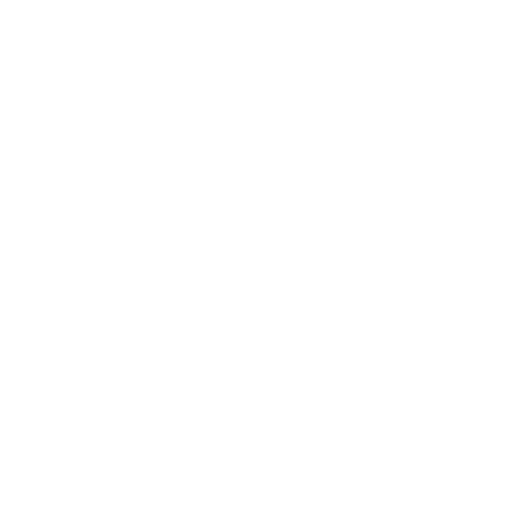
t = 0.00 s
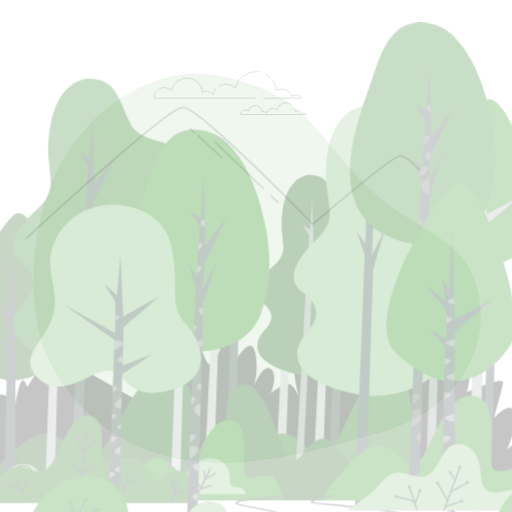
t = 0.25 s
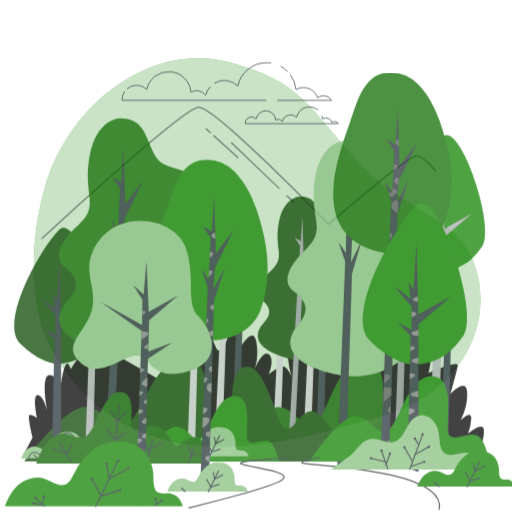
t = 0.50 s
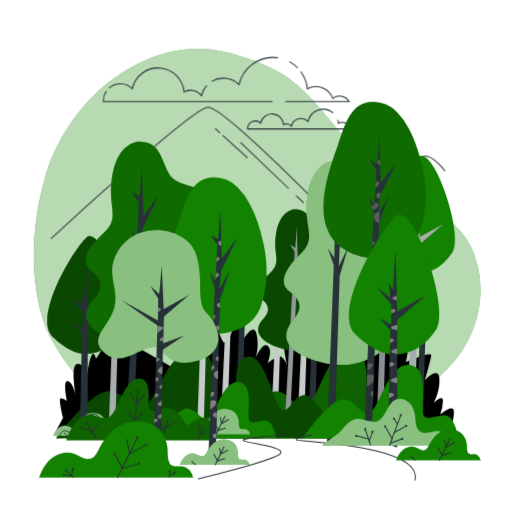
t = 0.75 s
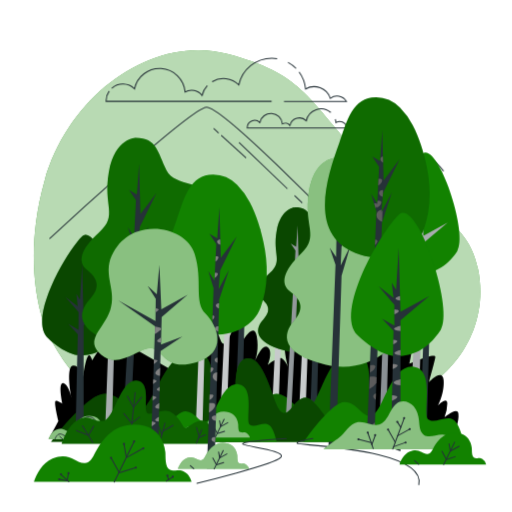
t = 1.00 s

The animated SVG that drew these frames (rendered in a browser with its animation timeline set to each time). Animation: 4 CSS @keyframes rules; one cycle of 1.00 s.

<svg class="animated" id="freepik_stories-forest" xmlns="http://www.w3.org/2000/svg" viewBox="0 0 500 500" version="1.1" xmlns:xlink="http://www.w3.org/1999/xlink" xmlns:svgjs="http://svgjs.com/svgjs"><style>svg#freepik_stories-forest:not(.animated) .animable {opacity: 0;}svg#freepik_stories-forest.animated #freepik--background-simple--inject-420 {animation: 1s 1 forwards cubic-bezier(.36,-0.01,.5,1.38) slideUp;animation-delay: 0s;}svg#freepik_stories-forest.animated #freepik--Clouds--inject-420 {animation: 1s 1 forwards cubic-bezier(.36,-0.01,.5,1.38) zoomIn;animation-delay: 0s;}svg#freepik_stories-forest.animated #freepik--Mountain--inject-420 {animation: 1s 1 forwards cubic-bezier(.36,-0.01,.5,1.38) slideLeft;animation-delay: 0s;}svg#freepik_stories-forest.animated #freepik--Trees--inject-420 {animation: 1s 1 forwards cubic-bezier(.36,-0.01,.5,1.38) zoomOut;animation-delay: 0s;}            @keyframes slideUp {                0% {                    opacity: 0;                    transform: translateY(30px);                }                100% {                    opacity: 1;                    transform: inherit;                }            }                    @keyframes zoomIn {                0% {                    opacity: 0;                    transform: scale(0.5);                }                100% {                    opacity: 1;                    transform: scale(1);                }            }                    @keyframes slideLeft {                0% {                    opacity: 0;                    transform: translateX(-30px);                }                100% {                    opacity: 1;                    transform: translateX(0);                }            }                    @keyframes zoomOut {                0% {                    opacity: 0;                    transform: scale(1.5);                }                100% {                    opacity: 1;                    transform: scale(1);                }            }        </style><g id="freepik--background-simple--inject-420" class="animable" style="transform-origin: 250.986px 238.702px;"><path d="M44.41,320.29s26.73,70.51,102.13,96.87,158.5.42,226.37-18.81,105.85-75.29,93.95-135.2-68.33-58.53-118.12-113.74S294.07,71.94,222.19,52.76,67.71,90.75,43.48,176.39,44.41,320.29,44.41,320.29Z" style="fill: #128200; transform-origin: 250.986px 238.702px;" id="elr620utdptv" class="animable"></path><g id="el0zx7ob9yiguc"><path d="M44.41,320.29s26.73,70.51,102.13,96.87,158.5.42,226.37-18.81,105.85-75.29,93.95-135.2-68.33-58.53-118.12-113.74S294.07,71.94,222.19,52.76,67.71,90.75,43.48,176.39,44.41,320.29,44.41,320.29Z" style="fill: rgb(255, 255, 255); opacity: 0.7; transform-origin: 250.986px 238.702px;" class="animable" id="ela38czzikz5p"></path></g></g><g id="freepik--Clouds--inject-420" class="animable" style="transform-origin: 224.755px 90.96px;"><path d="M202.46,83.63a21.49,21.49,0,0,0-5.13,9.66,12.77,12.77,0,0,0-16.56-3.51,25,25,0,0,0-49.39-3,16.28,16.28,0,0,0-22.19-.61" style="fill: none; stroke: rgb(38, 50, 56); stroke-miterlimit: 10; transform-origin: 155.825px 80.078px;" id="eld6ivchqcus" class="animable"></path><path d="M270.65,57.24a33.4,33.4,0,0,0-5.13-.39,33,33,0,0,0-32.26,26,21.43,21.43,0,0,0-26.1-3.1" style="fill: none; stroke: rgb(38, 50, 56); stroke-miterlimit: 10; transform-origin: 238.905px 69.85px;" id="el2j2idm0nn69" class="animable"></path><path d="M289.19,66.87a32.83,32.83,0,0,0-7.95-6" style="fill: none; stroke: rgb(38, 50, 56); stroke-miterlimit: 10; transform-origin: 285.215px 63.87px;" id="elgnb69vp3k5m" class="animable"></path><path d="M277.31,99h61a10.68,10.68,0,0,0-15.67-3,16.87,16.87,0,0,0-24.24-9.18A32.82,32.82,0,0,0,292.1,70.3" style="fill: none; stroke: rgb(38, 50, 56); stroke-miterlimit: 10; transform-origin: 307.81px 84.65px;" id="elef7gxvt60d" class="animable"></path><path d="M106.64,89a16.26,16.26,0,0,0-3,9.37c0,.2,0,.4,0,.6h161.6" style="fill: none; stroke: rgb(38, 50, 56); stroke-miterlimit: 10; transform-origin: 184.44px 93.985px;" id="elo49vxeu35i" class="animable"></path><path d="M323,109.84a14.67,14.67,0,0,0-23.86,8.08,9.53,9.53,0,0,0-16,4.62,5.72,5.72,0,0,0-7.37-1.56,11.13,11.13,0,0,0-22-1.34,7.25,7.25,0,0,0-12.33,5.17c0,.09,0,.17,0,.26H345.87a4.78,4.78,0,0,0-7-1.31,7.5,7.5,0,0,0-10.78-4.08,14.16,14.16,0,0,0-.66-3.22" style="fill: none; stroke: rgb(38, 50, 56); stroke-miterlimit: 10; transform-origin: 293.655px 115.702px;" id="el51cy32cjshp" class="animable"></path></g><g id="freepik--Mountain--inject-420" class="animable" style="transform-origin: 240.865px 168.727px;"><path d="M48.73,232.83s137.15-127.28,152.86-128.2C217.13,103.72,328.71,219,328.71,219s76.82-66.76,85.05-66.76S433,166.82,433,166.82" style="fill: none; stroke: rgb(38, 50, 56); stroke-linecap: round; stroke-linejoin: round; transform-origin: 240.865px 168.727px;" id="elkgdsm0yytgf" class="animable"></path><line x1="294.87" y1="197.92" x2="287.96" y2="191.32" style="fill: none; stroke: rgb(38, 50, 56); stroke-linecap: round; stroke-linejoin: round; transform-origin: 291.415px 194.62px;" id="el1c29svdbqdj" class="animable"></line><line x1="216.36" y1="132.47" x2="240" y2="154.02" style="fill: none; stroke: rgb(38, 50, 56); stroke-linecap: round; stroke-linejoin: round; transform-origin: 228.18px 143.245px;" id="elwmbfmsvxex" class="animable"></line><line x1="208.9" y1="125.67" x2="213.3" y2="129.67" style="fill: none; stroke: rgb(38, 50, 56); stroke-linecap: round; stroke-linejoin: round; transform-origin: 211.1px 127.67px;" id="elempiergflit" class="animable"></line><line x1="280.39" y1="184.08" x2="233.6" y2="139.38" style="fill: none; stroke: rgb(38, 50, 56); stroke-linecap: round; stroke-linejoin: round; transform-origin: 256.995px 161.73px;" id="elnuqh9ngjvg" class="animable"></line></g><g id="freepik--Trees--inject-420" class="animable" style="transform-origin: 253.915px 284.189px;"><path d="M447.65,404c-.91-7.23-13.56,3.62-13.56,3.62a38.69,38.69,0,0,0,2.71-13.56c0-7.23-9,1.8-9,1.8s6.33-11.75,5.43-24.4-14.47,1.81-14.47,1.81,5.43-19,6.33-24.41-25.31,6.33-25.31,6.33,1.81-8.14,2.71-16.27c.47-4.16-4-2.43-8.52.26-1-3.62-3.67-3.87-6.64-2.74.19-.9.4-1.88.63-2.93,1-4.87-5.94.62-11.71,5.81a27.6,27.6,0,0,0-8.1-16.67c-4.37-4.37-9.08.5-13,7.34l-6.49,2c-.08-1.26-.21-2.56-.4-3.9-1.17-8.18-8,.64-12.69,7.9l-5,1.54c-.8-5.12-2.76-12.59-7.58-18.48-8.13-9.94-27.12,18.08-27.12,18.08s-11.75-19-16.27-9,1.81,30.74,1.81,30.74-2.71-7.24-6.32-9-13.56,6.32-13.56,6.32,5.42-12.65,0-17.17c-4.91-4.09-11.28,10.29-12.46,13.09.83-2.12,4-11.3,1.61-23.94-2.71-14.46-13.56,4.52-13.56,4.52s1.81-18.08-8.13-20.79,4.52,0-5.43,18.08-6.32-12.65-20.79-10.85-10.84,56.05-10.84,56.05L134.9,342.56s-2.71-5.43-11.89-7.07S119.54,348,119.54,348s-12.66-11.75-18.08-11.75c-1.41,0-5.74,6.27-11.38,15.55-.41-.95-.83-1.92-1.27-2.9-3.43-7.53-6.33,9.31-7.54,17.92l-1,1.73C79.54,364.3,77.41,357,71.63,357c-7,0-3.29,24.12-2.12,30.82l0,.08c-.9-3.81-3.49-13-7.78-13.73-5.42-.9-.91,19.89-.91,19.89s-3.61-2.71-6.32-2.71c-2,0,.77,12.61,2.45,19.7C51.25,421.65,47.38,429,47.38,429l36-19.57H272.57l-9.15,12.66H444S448.55,411.25,447.65,404Z" id="elcfqhl6guoj" class="animable" style="transform-origin: 247.574px 370.001px;"></path><path d="M229.15,421.88h6.57l4-145,8.42-25.36-8.87,16.71,1.31-16.32,14.2-28.9-13.68,18L240,197.74l-1.86,26.63-6.71-4,5.88,8.9-1.6,31.5-5.31-8.39,4.57,14.93Z" style="fill: rgb(38, 50, 56); transform-origin: 241.965px 309.81px;" id="ellx39x3r4f" class="animable"></path><path d="M254.22,431.49c-2.34-9.28-6.17-20.8-11.51-25.1-9.48-7.64-24.9,4.37-33.2-1.09s9.48-58.93-19-62.2-39.14,51.29-52.19,56.74-17.79-14.18-35.58-15.27c-15.55-1-45.61,37.28-52.92,46.92Z" style="fill: #128200; transform-origin: 152.02px 387.224px;" id="el8r13abs4dwr" class="animable"></path><g id="elxwyrdwms54"><path d="M254.22,431.49c-2.34-9.28-6.17-20.8-11.51-25.1-9.48-7.64-24.9,4.37-33.2-1.09s9.48-58.93-19-62.2-39.14,51.29-52.19,56.74-17.79-14.18-35.58-15.27c-15.55-1-45.61,37.28-52.92,46.92Z" style="opacity: 0.46; transform-origin: 152.02px 387.224px;" class="animable" id="elorzhyi20s1k"></path></g><path d="M191,421.88h6.57l4-145L210,251.47l-8.87,16.71,1.31-16.32,14.2-28.9L203,241l-1.18-43.26L200,224.37l-6.71-4,5.88,8.9-1.6,31.5-5.31-8.39,4.57,14.93Z" style="fill: rgb(199, 202, 203); transform-origin: 203.82px 309.81px;" id="elywu1ldtiepg" class="animable"></path><path d="M102.59,421.88h6.57l4-145,8.42-25.36-8.88,16.71,1.32-16.32L128.24,223l-13.68,18-1.17-43.26-1.86,26.63-6.71-4,5.88,8.9-1.6,31.5-5.32-8.39,4.58,14.93Z" style="fill: rgb(168, 173, 175); transform-origin: 115.415px 309.81px;" id="eluggzwpftz0b" class="animable"></path><path d="M291.08,421.88h6.57l4-111.45L310.11,291l-8.88,12.84,1.31-12.54L316.74,269,303.06,282.9l-1.18-33.24L300,270.13l-6.7-3.06,5.88,6.83-1.61,24.21-5.31-6.45,4.57,11.47Z" style="fill: rgb(199, 202, 203); transform-origin: 303.91px 335.77px;" id="elv22xq85hl1i" class="animable"></path><path d="M214.34,421.88h6.57l4-111.45L233.36,291l-8.87,12.84,1.31-12.54L240,269,226.32,282.9l-1.18-33.24-1.86,20.47-6.71-3.06,5.89,6.83-1.61,24.21-5.31-6.45,4.57,11.47Z" style="fill: rgb(199, 202, 203); transform-origin: 227.17px 335.77px;" id="el79d0vt7i4ci" class="animable"></path><path d="M264.59,421.88h6.56l4-111.45L283.61,291l-8.88,12.84,1.32-12.54L290.24,269,276.56,282.9l-1.18-33.24-1.85,20.47-6.71-3.06,5.88,6.83-1.6,24.21-5.32-6.45,4.58,11.47Z" style="fill: rgb(199, 202, 203); transform-origin: 277.415px 335.77px;" id="el9xfillbpnfa" class="animable"></path><path d="M410.07,421.88h6.57l4-145,8.42-25.36-8.87,16.71,1.31-16.32,14.2-28.9-13.68,18-1.18-43.26L419,224.37l-6.71-4,5.88,8.9-1.6,31.5-5.31-8.39,4.57,14.93Z" style="fill: rgb(38, 50, 56); transform-origin: 422.885px 309.815px;" id="elin2mbc6tgzl" class="animable"></path><path d="M370.32,421.88h6.56l4-145,8.43-25.36-8.88,16.71,1.32-16.32L396,223l-13.68,18-1.18-43.26-1.85,26.63-6.71-4,5.88,8.9-1.6,31.5-5.32-8.39,4.58,14.93Z" style="fill: rgb(138, 144, 148); transform-origin: 383.16px 309.81px;" id="el7pgy6f15pat" class="animable"></path><path d="M302.17,421.88h6.56l4-145,8.42-25.36-8.88,16.71,1.32-16.32L327.82,223l-13.68,18L313,197.74l-1.85,26.63-6.71-4,5.88,8.9-1.6,31.5-5.32-8.39,4.58,14.93Z" style="fill: rgb(38, 50, 56); transform-origin: 314.995px 309.81px;" id="el47bsjc00ovb" class="animable"></path><path d="M401.13,431.49c-2-9.28-5.34-20.8-9.95-25.1-8.21-7.64-21.56,4.37-28.74-1.09s8.21-58.93-16.42-62.2-33.87,51.29-45.16,56.74-15.4-14.18-30.79-15.27c-13.46-1-39.47,37.28-45.8,46.92Z" style="fill: #128200; transform-origin: 312.7px 387.224px;" id="el6a0g6ahybzr" class="animable"></path><g id="elmon3f5674b"><path d="M401.13,431.49c-2-9.28-5.34-20.8-9.95-25.1-8.21-7.64-21.56,4.37-28.74-1.09s8.21-58.93-16.42-62.2-33.87,51.29-45.16,56.74-15.4-14.18-30.79-15.27c-13.46-1-39.47,37.28-45.8,46.92Z" style="opacity: 0.25; transform-origin: 312.7px 387.224px;" class="animable" id="eluwosa6p03"></path></g><path d="M288.48,202.44s-14.21,0-18.35,23.09,6.51,29-6.52,40.86-14.8,20.14-8.29,25.47,10.07,11.25,1.78,20.13-9.48,21.91,20.13,30.2,52.11-11.84,53.3-25.46-8.89-22.51-9.48-33.76,20.14-21.91,17.77-37.3-23.69-9.48-29.61-21.32S302.69,202.44,288.48,202.44Z" style="fill: #128200; transform-origin: 295.327px 273.285px;" id="el9cyyisswj4o" class="animable"></path><g id="elf7ymomi295"><path d="M288.48,202.44s-14.21,0-18.35,23.09,6.51,29-6.52,40.86-14.8,20.14-8.29,25.47,10.07,11.25,1.78,20.13-9.48,21.91,20.13,30.2,52.11-11.84,53.3-25.46-8.89-22.51-9.48-33.76,20.14-21.91,17.77-37.3-23.69-9.48-29.61-21.32S302.69,202.44,288.48,202.44Z" style="opacity: 0.46; transform-origin: 295.327px 273.285px;" class="animable" id="eltonx1ht4rl"></path></g><path d="M278,426.87h5.19l7.34-144.48,6.66-20-7,13.21,1-12.9,11.22-22.86-10.81,14.27-.94-34.2-1.46,21-5.31-3.14,4.65,7-1.27,24.9-4.2-6.63,3.62,11.8Z" style="fill: rgb(146, 152, 155); transform-origin: 290.205px 323.39px;" id="el6bdp64uu9cp" class="animable"></path><path d="M199.56,431.49c1.52-8.56,4-19.2,7.49-23.16,6.18-7.05,16.21,4,21.62-1s-6.18-54.38,12.35-57.4,25.48,47.33,34,52.37,11.58-13.1,23.16-14.1c10.13-.88,29.69,34.41,34.45,43.3Z" style="fill: #128200; transform-origin: 266.095px 390.65px;" id="elsqvqtqlhs2g" class="animable"></path><g id="ellbs66kphmm"><path d="M199.56,431.49c1.52-8.56,4-19.2,7.49-23.16,6.18-7.05,16.21,4,21.62-1s-6.18-54.38,12.35-57.4,25.48,47.33,34,52.37,11.58-13.1,23.16-14.1c10.13-.88,29.69,34.41,34.45,43.3Z" style="opacity: 0.46; transform-origin: 266.095px 390.65px;" class="animable" id="el3vtv0a3yq74"></path></g><path d="M270.16,431.49c-1.37-5.9-3.62-13.24-6.74-16-5.56-4.86-14.59,2.78-19.45-.69s5.55-37.52-11.12-39.6-22.93,32.65-30.57,36.12-10.42-9-20.84-9.72c-9.11-.61-26.72,23.74-31,29.87Z" style="fill: #128200; transform-origin: 210.3px 403.3px;" id="elnurmo9r1zei" class="animable"></path><path d="M79.5,347.14s-13.64,1.44-33-17.22,18.67-84.71,33.74-99.07,46,77.53,34.46,94.76S91,346.43,79.5,347.14Z" style="fill: #128200; transform-origin: 79.1744px 288.249px;" id="elpfyge055o3j" class="animable"></path><g id="ele9aslk333zg"><path d="M79.5,347.14s-13.64,1.44-33-17.22,18.67-84.71,33.74-99.07,46,77.53,34.46,94.76S91,346.43,79.5,347.14Z" style="opacity: 0.46; transform-origin: 79.1744px 288.249px;" class="animable" id="elfvz30k6hva8"></path></g><polyline points="73.75 422.52 75.91 326.33 66.57 316.28 76.62 322.02 76.62 304.79 63.7 289.72 75.91 299.05 74.47 286.85 78.06 292.59 80.21 258.13 81.65 310.53 105.34 297.61 81.65 317.71 81.65 327.04 81.65 425.39" style="fill: rgb(38, 50, 56); transform-origin: 84.52px 341.76px;" id="el9wjpakzz6fr" class="animable"></polyline><path d="M411.32,266.83s-13.64,1.43-33-17.23S397,164.89,412,150.53s46,77.53,34.46,94.76S422.8,266.11,411.32,266.83Z" style="fill: #128200; transform-origin: 410.963px 207.934px;" id="eli6mmm691j9" class="animable"></path><polyline points="400.32 418.41 407.73 246.01 398.4 235.96 408.45 241.7 408.45 224.47 395.52 209.4 407.73 218.73 406.29 206.53 409.88 212.27 412.04 177.81 413.47 230.22 437.16 217.29 413.47 237.39 413.47 246.73 408.22 421.28" style="fill: rgb(168, 173, 175); transform-origin: 416.34px 299.545px;" id="elz0htcmy3d5j" class="animable"></polyline><path d="M110.12,429a6.05,6.05,0,0,0-2.71-3.9c-2.68-1.46-2.68,0-5.85-1-2.1-.65-1.68-5.38-1.85-7-.53-4.95-3.27-9.23-8.32-10.51A15.31,15.31,0,0,0,77,410.25c-6.09,5.85-5.36,11-9.26,11.21s-6.09-4.63-12.91-1.71c-4.19,1.8-6.36,6.16-7.41,9.26Z" style="fill: #128200; transform-origin: 78.77px 417.548px;" id="el4673840n96q" class="animable"></path><g id="ellxy4l1513c"><path d="M110.12,429a6.05,6.05,0,0,0-2.71-3.9c-2.68-1.46-2.68,0-5.85-1-2.1-.65-1.68-5.38-1.85-7-.53-4.95-3.27-9.23-8.32-10.51A15.31,15.31,0,0,0,77,410.25c-6.09,5.85-5.36,11-9.26,11.21s-6.09-4.63-12.91-1.71c-4.19,1.8-6.36,6.16-7.41,9.26Z" style="fill: rgb(255, 255, 255); opacity: 0.5; transform-origin: 78.77px 417.548px;" class="animable" id="el9urblhdq37h"></path></g><path d="M53.72,428.65s1.08-4.45,4.72-4.85,6.2,5.53,11.6.54,8.63-17.67,17-17.26,8.23,10.52,7.28,14.7,4.59,4,7,3.5,5.26,2.16,5.26,3.78" style="fill: none; stroke: rgb(38, 50, 56); stroke-linecap: round; stroke-linejoin: round; stroke-width: 0.903884px; transform-origin: 80.15px 418.065px;" id="elki8xj48tpj7" class="animable"></path><line x1="61.27" y1="428.92" x2="58.31" y2="426.23" style="fill: none; stroke: rgb(38, 50, 56); stroke-linecap: round; stroke-linejoin: round; stroke-width: 0.903884px; transform-origin: 59.79px 427.575px;" id="elvd2s634j83b" class="animable"></line><line x1="79.34" y1="429.06" x2="87.3" y2="412.88" style="fill: none; stroke: rgb(38, 50, 56); stroke-linecap: round; stroke-linejoin: round; stroke-width: 0.903884px; transform-origin: 83.32px 420.97px;" id="eljlmoe6bwt2" class="animable"></line><polyline points="83.25 414.09 84.2 419.35 90.54 415.84" style="fill: none; stroke: rgb(38, 50, 56); stroke-linecap: round; stroke-linejoin: round; stroke-width: 0.903884px; transform-origin: 86.895px 416.72px;" id="elgfnmgsakg5" class="animable"></polyline><polyline points="78.13 419.48 81.37 425.42 87.7 423.39" style="fill: none; stroke: rgb(38, 50, 56); stroke-linecap: round; stroke-linejoin: round; stroke-width: 0.903884px; transform-origin: 82.915px 422.45px;" id="el9u2zio714in" class="animable"></polyline><path d="M244.09,427.34a6.7,6.7,0,0,0-3-4.31c-3-1.62-3,0-6.47-1.08-2.32-.71-1.86-5.94-2.05-7.73-.58-5.48-3.61-10.21-9.2-11.63a17,17,0,0,0-16,4c-6.74,6.47-5.93,12.13-10.24,12.4s-6.74-5.12-14.29-1.89c-4.63,2-7,6.81-8.19,10.24Z" style="fill: #128200; transform-origin: 209.37px 414.676px;" id="elpb7ruoq0ie" class="animable"></path><g id="eliwja1nhtxfi"><path d="M244.09,427.34a6.7,6.7,0,0,0-3-4.31c-3-1.62-3,0-6.47-1.08-2.32-.71-1.86-5.94-2.05-7.73-.58-5.48-3.61-10.21-9.2-11.63a17,17,0,0,0-16,4c-6.74,6.47-5.93,12.13-10.24,12.4s-6.74-5.12-14.29-1.89c-4.63,2-7,6.81-8.19,10.24Z" style="fill: rgb(255, 255, 255); opacity: 0.5; transform-origin: 209.37px 414.676px;" class="animable" id="el5sht6r0psk"></path></g><line x1="190.05" y1="427.24" x2="186.77" y2="424.26" style="fill: none; stroke: rgb(38, 50, 56); stroke-linecap: round; stroke-linejoin: round; transform-origin: 188.41px 425.75px;" id="elkzodx5btq4" class="animable"></line><line x1="210.04" y1="427.39" x2="218.84" y2="409.49" style="fill: none; stroke: rgb(38, 50, 56); stroke-linecap: round; stroke-linejoin: round; transform-origin: 214.44px 418.44px;" id="elpv4g6fd5sq" class="animable"></line><polyline points="214.37 410.83 215.41 416.65 222.42 412.77" style="fill: none; stroke: rgb(38, 50, 56); stroke-linecap: round; stroke-linejoin: round; transform-origin: 218.395px 413.74px;" id="el9a0lbhbvddo" class="animable"></polyline><polyline points="208.7 416.8 212.28 423.37 219.29 421.13" style="fill: none; stroke: rgb(38, 50, 56); stroke-linecap: round; stroke-linejoin: round; transform-origin: 213.995px 420.085px;" id="elfeq66jh8rq9" class="animable"></polyline><path d="M132.69,134.66s-20.47,0-26.44,33.26,9.38,41.79-9.38,58.84-21.32,29-11.93,36.67,14.49,16.2,2.55,29-13.64,31.56,29,43.5,75-17.06,76.75-36.67-12.8-32.41-13.65-48.61,29-31.55,25.58-53.72-34.11-13.65-42.63-30.7S153.16,134.66,132.69,134.66Z" style="fill: #128200; transform-origin: 142.542px 236.692px;" id="el3yp30s1s8nl" class="animable"></path><g id="ele2no7nmps5t"><path d="M132.69,134.66s-20.47,0-26.44,33.26,9.38,41.79-9.38,58.84-21.32,29-11.93,36.67,14.49,16.2,2.55,29-13.64,31.56,29,43.5,75-17.06,76.75-36.67-12.8-32.41-13.65-48.61,29-31.55,25.58-53.72-34.11-13.65-42.63-30.7S153.16,134.66,132.69,134.66Z" style="opacity: 0.18; transform-origin: 142.542px 236.692px;" class="animable" id="elmhmi1fvxdk"></path></g><path d="M117.54,457.86H125L135.57,249.8l9.6-28.87-10.11,19,1.5-18.58,16.16-32.91L137.14,209l-1.34-49.26-2.11,30.33-7.64-4.54,6.7,10.13-1.83,35.86-6-9.55,5.21,17Z" style="fill: rgb(38, 50, 56); transform-origin: 135.13px 308.8px;" id="elhxhpxupxoiq" class="animable"></path><path d="M326.64,154.25s-20.45.71-25.26,34.16,10.82,41.43-7.33,59.13-20.3,29.72-10.66,37.06,15.05,15.69,3.56,28.89-12.53,32,30.49,42.45,74.41-19.65,75.43-39.31-13.91-31.94-15.33-48.1S405.42,236,401.24,214s-34.56-12.45-43.68-29.2S347.09,153.54,326.64,154.25Z" style="fill: #128200; transform-origin: 339.694px 256.155px;" id="elkxrpv8w9mza" class="animable"></path><g id="elam743if0ana"><g style="opacity: 0.5; transform-origin: 339.694px 256.155px;" class="animable" id="elabrp84jqz9n"><path d="M326.64,154.25s-20.45.71-25.26,34.16,10.82,41.43-7.33,59.13-20.3,29.72-10.66,37.06,15.05,15.69,3.56,28.89-12.53,32,30.49,42.45,74.41-19.65,75.43-39.31-13.91-31.94-15.33-48.1S405.42,236,401.24,214s-34.56-12.45-43.68-29.2S347.09,153.54,326.64,154.25Z" style="fill: rgb(255, 255, 255); transform-origin: 339.694px 256.155px;" id="el79zsqz3y49g" class="animable"></path></g></g><path d="M320.64,438.14l7.47-.26,5.42-168.66L342.11,240l-9.44,19.36.85-18.62,15-33.45-14.85,21.08-3.06-49.19-1.06,30.38-7.79-4.26,7.05,9.89-.58,35.91-6.38-9.34,5.79,16.8Z" style="fill: rgb(38, 50, 56); transform-origin: 334.58px 308.66px;" id="elu4azp2cm04a" class="animable"></path><path d="M452.6,431.49c-1.78-7.7-4.71-17.27-8.79-20.84-7.24-6.34-19,3.63-25.36-.9s7.24-48.93-14.5-51.65-29.9,42.59-39.87,47.12-13.59-11.78-27.18-12.69c-11.88-.79-34.84,31-40.43,39Z" style="fill: #128200; transform-origin: 374.535px 394.756px;" id="elnt3yisbfy0m" class="animable"></path><path d="M207.13,433.47c.68-5.28,1.05-15-4.27-20.3-7.55-7.55-18.87,4.71-21.7,4.71s-3.78-7.54-12.27-14.15-18.87,1.89-24.53,0,4.72-31.13-11.32-32.07-21.7,39.62-33,39.62-13.21-7.55-24.53-.94c-8.87,5.17-13.68,17.86-15.35,23.13Z" style="fill: #128200; transform-origin: 133.837px 402.557px;" id="elnpppv7tuduo" class="animable"></path><g id="elj88nrwd7g09"><path d="M207.13,433.47c.68-5.28,1.05-15-4.27-20.3-7.55-7.55-18.87,4.71-21.7,4.71s-3.78-7.54-12.27-14.15-18.87,1.89-24.53,0,4.72-31.13-11.32-32.07-21.7,39.62-33,39.62-13.21-7.55-24.53-.94c-8.87,5.17-13.68,17.86-15.35,23.13Z" style="opacity: 0.25; transform-origin: 133.837px 402.557px;" class="animable" id="elxqts6xfkcif"></path></g><line x1="90.61" y1="432.2" x2="80.48" y2="415.75" style="fill: none; stroke: rgb(38, 50, 56); stroke-linecap: round; stroke-linejoin: round; transform-origin: 85.545px 423.975px;" id="elj1imrrn409s" class="animable"></line><line x1="126.89" y1="430.93" x2="131.95" y2="383.26" style="fill: none; stroke: rgb(38, 50, 56); stroke-linecap: round; stroke-linejoin: round; transform-origin: 129.42px 407.095px;" id="elbh0tef7l5c6" class="animable"></line><line x1="156" y1="431.78" x2="161.06" y2="413.22" style="fill: none; stroke: rgb(38, 50, 56); stroke-linecap: round; stroke-linejoin: round; transform-origin: 158.53px 422.5px;" id="elwaxqc663pa" class="animable"></line><line x1="191.85" y1="432.62" x2="196.92" y2="419.54" style="fill: none; stroke: rgb(38, 50, 56); stroke-linecap: round; stroke-linejoin: round; transform-origin: 194.385px 426.08px;" id="elw5r5l2jq39" class="animable"></line><polyline points="91.45 416.17 86.39 425.03 74.58 420.39" style="fill: none; stroke: rgb(38, 50, 56); stroke-linecap: round; stroke-linejoin: round; transform-origin: 83.015px 420.6px;" id="ellar6az5aqb" class="animable"></polyline><polyline points="124.36 387.06 130.26 397.61 138.28 387.9" style="fill: none; stroke: rgb(38, 50, 56); stroke-linecap: round; stroke-linejoin: round; transform-origin: 131.32px 392.335px;" id="ele57h53f7h1s" class="animable"></polyline><polyline points="120.98 403.94 128.58 413.22 136.17 407.31" style="fill: none; stroke: rgb(38, 50, 56); stroke-linecap: round; stroke-linejoin: round; transform-origin: 128.575px 408.58px;" id="elhpynn06cg6q" class="animable"></polyline><line x1="158.95" y1="421.23" x2="169.07" y2="415.33" style="fill: none; stroke: rgb(38, 50, 56); stroke-linecap: round; stroke-linejoin: round; transform-origin: 164.01px 418.28px;" id="elbktpqq5c5gj" class="animable"></line><line x1="158.11" y1="424.61" x2="153.04" y2="411.53" style="fill: none; stroke: rgb(38, 50, 56); stroke-linecap: round; stroke-linejoin: round; transform-origin: 155.575px 418.07px;" id="elhlwpv6jfzgo" class="animable"></line><line x1="194.39" y1="425.87" x2="191.85" y2="417.43" style="fill: none; stroke: rgb(38, 50, 56); stroke-linecap: round; stroke-linejoin: round; transform-origin: 193.12px 421.65px;" id="elovrbvq4s9ki" class="animable"></line><line x1="193.54" y1="427.56" x2="200.71" y2="424.61" style="fill: none; stroke: rgb(38, 50, 56); stroke-linecap: round; stroke-linejoin: round; transform-origin: 197.125px 426.085px;" id="elfcoqejnrw49" class="animable"></line><path d="M243.93,197.62a69.83,69.83,0,0,0-12.4-17.11A33.54,33.54,0,0,0,204,170.74c-20.28,2.3-25.83,28.15-31.57,43.87-13.72,37.55-30.74,93.24,20.56,109.64,22.11,7.07,52.48,0,61.37-23.7,7.69-20.5,7.57-43.07,2.91-64.25C254.51,223.91,250.42,209.8,243.93,197.62Z" style="fill: #128200; transform-origin: 209.408px 248.701px;" id="el6787vywcy4" class="animable"></path><path d="M202,457.58h7.48L214,292.44l9.59-28.87-10.11,19L215,264l16.16-32.91L215.6,251.66l-1.34-49.26-2.12,30.32-7.64-4.53,6.7,10.13-1.83,35.86-6-9.55,5.2,17Z" style="fill: rgb(38, 50, 56); transform-origin: 216.58px 329.99px;" id="elg6kdzqvlz84" class="animable"></path><path d="M212.31,354.29l.14-4.88c-1.19,0-2.88.41-2.88,2.21C209.57,353.11,211,353.89,212.31,354.29Z" style="fill: gray; transform-origin: 211.01px 351.85px;" id="ellu8nf8caohs" class="animable"></path><path d="M210.8,298.36c0,1.59,1.61,2.36,3,2.74l.14-5C212.75,296.15,210.8,296.43,210.8,298.36Z" style="fill: gray; transform-origin: 212.37px 298.6px;" id="el8mtvik0duax" class="animable"></path><path d="M209.88,320.84c0,1.7,1.85,2.47,3.28,2.81l.14-5C212.19,318.58,209.88,318.73,209.88,320.84Z" style="fill: gray; transform-origin: 211.59px 321.144px;" id="elu2pyc1jyu8" class="animable"></path><path d="M212.65,267.89c.39-1.58-1.48-1.64-2.88-1.48l-.25,5C210.56,270.79,212.23,269.55,212.65,267.89Z" style="fill: gray; transform-origin: 211.111px 268.88px;" id="elwrhpaomlbl9" class="animable"></path><path d="M206.49,428.89c0,1.86,2.21,2.61,3.67,2.9l.14-5.07C209.5,426.63,206.49,426.49,206.49,428.89Z" style="fill: gray; transform-origin: 208.395px 429.235px;" id="el5549m2ka1k" class="animable"></path><path d="M210.59,250.38l-.25,4.9a6.45,6.45,0,0,0,2.93-3.4C213.64,250.38,212,250.25,210.59,250.38Z" style="fill: gray; transform-origin: 211.831px 252.811px;" id="el1xo2sdicke2" class="animable"></path><path d="M212,236.18c0,1.67,1.8,2.44,3.22,2.79l-.14-5C213.93,234,212,234.27,212,236.18Z" style="fill: gray; transform-origin: 213.61px 236.47px;" id="el1sg8n0yw28o" class="animable"></path><path d="M210,396.23c.75-3-3.14-2.92-5.65-2.57l-.34,9.09C205.81,401.72,209.2,399.41,210,396.23Z" style="fill: gray; transform-origin: 207.052px 398.12px;" id="elnlt0ikbp9m" class="animable"></path><path d="M210.8,405.8s-4-.61-4,2.16c0,2,2.5,2.7,3.94,3l.13-4.74Z" style="fill: gray; transform-origin: 208.835px 408.351px;" id="elot11sc6ca2" class="animable"></path><path d="M207.72,367.71c0,2.39,2,3.81,4.09,4.63l.24-8.69C210,363.91,207.72,364.84,207.72,367.71Z" style="fill: gray; transform-origin: 209.885px 367.995px;" id="elkw247hu9lvq" class="animable"></path><path d="M205.64,359.05l-.18,4.87a6.37,6.37,0,0,0,2.88-3.37C208.72,359,207,358.92,205.64,359.05Z" style="fill: gray; transform-origin: 206.927px 361.464px;" id="elplf6zep1av" class="animable"></path><path d="M207.54,308.22l-.16,4.18a5.26,5.26,0,0,0,1.88-2.65C209.55,308.59,208.61,308.26,207.54,308.22Z" style="fill: gray; transform-origin: 208.347px 310.31px;" id="elfu5cnzxdxpv" class="animable"></path><path d="M208.34,386.72c.48-1.91-2.38-1.6-3.68-1.36l-.2,5.3C205.06,390.36,207.79,388.91,208.34,386.72Z" style="fill: gray; transform-origin: 206.427px 387.92px;" id="ellenv69bg93r" class="animable"></path><path d="M402.94,122.17a69.57,69.57,0,0,0-12.4-17.11A33.54,33.54,0,0,0,363,95.29c-20.27,2.29-25.83,28.15-31.57,43.86C317.68,176.71,300.66,232.4,352,248.8c22.12,7.07,52.49,0,61.37-23.7,7.69-20.51,7.57-43.07,2.92-64.25C413.52,148.46,409.43,134.35,402.94,122.17Z" style="fill: #128200; transform-origin: 368.403px 173.251px;" id="el927659uaz1q" class="animable"></path><g id="el1z0oksxfm9m"><path d="M402.94,122.17a69.57,69.57,0,0,0-12.4-17.11A33.54,33.54,0,0,0,363,95.29c-20.27,2.29-25.83,28.15-31.57,43.86C317.68,176.71,300.66,232.4,352,248.8c22.12,7.07,52.49,0,61.37-23.7,7.69-20.51,7.57-43.07,2.92-64.25C413.52,148.46,409.43,134.35,402.94,122.17Z" style="opacity: 0.18; transform-origin: 368.403px 173.251px;" class="animable" id="elxzm8nxta5j"></path></g><path d="M358.13,429h7.48L373,217l9.59-28.87-10.1,19L374,188.57l16.17-32.91-15.58,20.55L373.27,127l-2.12,30.32-7.63-4.53,6.69,10.13-1.82,35.86-6.05-9.55,5.2,17Z" style="fill: rgb(38, 50, 56); transform-origin: 374.15px 278px;" id="el4rgxxi9hb2" class="animable"></path><path d="M368.49,235.93c.38-1.49-.76-2-2.12-2.06l-.23,5.47A7,7,0,0,0,368.49,235.93Z" style="fill: rgb(92, 92, 92); transform-origin: 367.352px 236.605px;" id="elp2uqneqzer" class="animable"></path><path d="M362.86,321.15l-.25,6.57c1.41-.9,3.37-2.49,3.89-4.55S364.71,321,362.86,321.15Z" style="fill: rgb(92, 92, 92); transform-origin: 364.592px 324.412px;" id="ellqpl48f7eop" class="animable"></path><path d="M369.61,174.68l-.33,6.56c1.41-.91,3.34-2.48,3.85-4.53S371.45,174.52,369.61,174.68Z" style="fill: rgb(92, 92, 92); transform-origin: 371.243px 177.936px;" id="elmlw1zqzixc" class="animable"></path><path d="M367.74,254.71a1.68,1.68,0,0,0,0-1,11.09,11.09,0,0,0,3-5c.76-3-2-3.73-4.82-3.69l-.55,13.1A7.05,7.05,0,0,0,367.74,254.71Z" style="fill: rgb(92, 92, 92); transform-origin: 368.119px 251.569px;" id="elfrhxzin399" class="animable"></path><path d="M374.14,158.77l-.17-6a2.79,2.79,0,0,0-2.5,2.81C371.47,157.17,372.72,158.16,374.14,158.77Z" style="fill: rgb(92, 92, 92); transform-origin: 372.805px 155.77px;" id="eluxfqcn64oe" class="animable"></path><path d="M366.73,203.52a7.22,7.22,0,0,0,1.43-2l-.08,1.48c1.41-.86,3.67-2.53,4.22-4.76s-1.91-2.21-3.79-2l-.12,2.45-.08-.13,0,.69c-.56-.66-1.84-.75-3-.67Z" style="fill: rgb(92, 92, 92); transform-origin: 368.844px 199.835px;" id="ele26w9r31x9o" class="animable"></path><path d="M370.15,188.63c0,2,1.84,3,3.58,3.56l.17-2.12.13-4.41C372.43,185.71,370.15,186.2,370.15,188.63Z" style="fill: rgb(92, 92, 92); transform-origin: 372.09px 188.925px;" id="elbq9zu7iu3b" class="animable"></path><path d="M361.27,363.75c.81-.4,4.49-2.36,5.23-5.31.64-2.58-3.21-2.16-5-1.84Z" style="fill: rgb(92, 92, 92); transform-origin: 363.921px 360.055px;" id="ele0kr0o88stl" class="animable"></path><path d="M368.16,311.14a3.1,3.1,0,0,0,1.49,2.57l.18-5.12A2.59,2.59,0,0,0,368.16,311.14Z" style="fill: rgb(92, 92, 92); transform-origin: 368.993px 311.15px;" id="el0dfuvvwlxv6" class="animable"></path><path d="M371.48,261.62c-1.17-.11-5.06-.24-5.06,2.94,0,1.67,1.32,2.67,2.79,3.27a2.62,2.62,0,0,0-.64,1.82c0,1.56,1.16,2.54,2.52,3.15Z" style="fill: rgb(92, 92, 92); transform-origin: 368.95px 267.189px;" id="elmzg3961dsjs" class="animable"></path><path d="M369.82,239.36a3.48,3.48,0,0,0,2.33,3.06l.21-5.88A2.8,2.8,0,0,0,369.82,239.36Z" style="fill: rgb(92, 92, 92); transform-origin: 371.09px 239.48px;" id="el7zas2n208cd" class="animable"></path><path d="M372.53,207.15l.17-2.18c-2.52.49-5,1.85-5,5.34,0,3.23,2.65,5.13,5.51,6.25l.31-11.2Z" style="fill: rgb(92, 92, 92); transform-origin: 370.61px 210.765px;" id="elxhysabw406" class="animable"></path><path d="M365.67,332.82a6,6,0,0,0,3.13,5.06l.35-10A4.9,4.9,0,0,0,365.67,332.82Z" style="fill: rgb(92, 92, 92); transform-origin: 367.407px 332.88px;" id="ellpsmfjrv4s" class="animable"></path><path d="M367.54,374l.2-5.64c-1.57-1-4.47-.82-6.62-.52L360.66,380A20.13,20.13,0,0,0,367.54,374Z" style="fill: rgb(92, 92, 92); transform-origin: 364.2px 373.802px;" id="elh7088abv9l" class="animable"></path><path d="M366.18,412.55a2.69,2.69,0,0,0-2.17,2.73,3.31,3.31,0,0,0,2,2.88Z" style="fill: rgb(92, 92, 92); transform-origin: 365.094px 415.355px;" id="elrzdw5kt5m9m" class="animable"></path><path d="M364.42,387.07c0,1.57,1.18,2.55,2.55,3.16l.21-6C365.81,384.45,364.42,385.17,364.42,387.07Z" style="fill: rgb(92, 92, 92); transform-origin: 365.8px 387.23px;" id="el8u9difrxvb" class="animable"></path><path d="M133.61,226.34S117.56,230.79,109,249.9s5.25,34.13-1.42,53.16S82,331.67,98.9,346.54,137.25,338,148.59,340s12.23,22.57,43.07,13.72,21-35.27,9.18-47.25-2.64-31.74-10.67-58.25C184,227.88,155.73,217.87,133.61,226.34Z" style="fill: #128200; transform-origin: 152.154px 289.621px;" id="elaaeyzhidt1e" class="animable"></path><g id="elqvn1l0rq5bk"><path d="M133.61,226.34S117.56,230.79,109,249.9s5.25,34.13-1.42,53.16S82,331.67,98.9,346.54,137.25,338,148.59,340s12.23,22.57,43.07,13.72,21-35.27,9.18-47.25-2.64-31.74-10.67-58.25C184,227.88,155.73,217.87,133.61,226.34Z" style="fill: rgb(255, 255, 255); opacity: 0.5; transform-origin: 152.154px 289.621px;" class="animable" id="elkkfg7rlvsrq"></path></g><polygon points="146.16 470.03 151.4 318.63 115.31 293.35 151.8 313.62 152.09 291.74 144.04 278.98 153.15 287.32 155.63 258.48 157.54 302.12 183.16 287.88 157.87 309.6 157.18 336.5 178.07 328.71 156.83 342.76 153.64 469.7 146.16 470.03" style="fill: rgb(38, 50, 56); transform-origin: 149.235px 364.255px;" id="elgie5qsj5trv" class="animable"></polygon><path d="M154,333.81a4.91,4.91,0,0,0,3.26.5l.12-4.57C156,330.47,152,332.81,154,333.81Z" style="fill: gray; transform-origin: 155.415px 332.069px;" id="el0upjuk9xwrm9" class="animable"></path><path d="M148.18,411.64l-.13,3.76,0,.81a19.55,19.55,0,0,0,3.57-2.64C152.72,412.44,150.32,411.9,148.18,411.64Z" style="fill: gray; transform-origin: 149.973px 413.925px;" id="el6ndnza3244c" class="animable"></path><path d="M149.59,370.75l-.14,4.22a18.27,18.27,0,0,0,3.09-2.35C153.59,371.57,151.59,371,149.59,370.75Z" style="fill: gray; transform-origin: 151.14px 372.86px;" id="el37fpdwf2xt" class="animable"></path><path d="M148.89,391.26a19.33,19.33,0,0,0,3.65-2.69c1.15-1.15-1.34-1.69-3.49-1.94l-.07,1.93Z" style="fill: gray; transform-origin: 150.86px 388.945px;" id="elwydjq48fmyl" class="animable"></path><path d="M151.94,303l0,2a16.84,16.84,0,0,0,2.76-2.14c1-1-.79-1.55-2.71-1.84Z" style="fill: gray; transform-origin: 153.463px 303.01px;" id="elwjvuecswba" class="animable"></path><path d="M151.14,326.2a30.67,30.67,0,0,0,5.73-4.24c1.82-1.81-2.07-2.67-5.48-3.07Z" style="fill: gray; transform-origin: 154.237px 322.545px;" id="eleyjjvu8rkf9" class="animable"></path><path d="M153.73,381.19a5.26,5.26,0,0,0,2.12.58l.1-4C154.3,378.81,152.16,380.41,153.73,381.19Z" style="fill: gray; transform-origin: 154.566px 379.77px;" id="elnwyhx1a3so" class="animable"></path><path d="M152.91,365.94a12.85,12.85,0,0,0,3.31,1.15l.2-8C153,361.4,149.78,364.38,152.91,365.94Z" style="fill: gray; transform-origin: 154.029px 363.09px;" id="eli14vwrtm05g" class="animable"></path><path d="M152.27,398.41a7.07,7.07,0,0,0,3.14.81l.14-5.6C153.27,395,150.06,397.3,152.27,398.41Z" style="fill: gray; transform-origin: 153.539px 396.42px;" id="elfcefwz9r1et" class="animable"></path><path d="M155.1,411.5l.11-4.48c-1.52.84-5,3-3.15,3.93A5,5,0,0,0,155.1,411.5Z" style="fill: gray; transform-origin: 153.371px 409.283px;" id="elzi3wr4chcw" class="animable"></path><path d="M150.28,351l-.15,4.42a18.31,18.31,0,0,0,3.36-2.52C154.59,351.76,152.36,351.21,150.28,351Z" style="fill: gray; transform-origin: 151.955px 353.21px;" id="elj7iimqqdcgc" class="animable"></path><path d="M243.19,457.86a6.65,6.65,0,0,0-3-4.31c-3-1.62-3,0-6.47-1.08-2.32-.71-1.86-6-2.05-7.74-.58-5.47-3.61-10.2-9.2-11.62a16.93,16.93,0,0,0-16,4c-6.74,6.47-5.93,12.13-10.24,12.39s-6.74-5.12-14.29-1.88c-4.63,2-7,6.81-8.19,10.24Z" style="fill: #128200; transform-origin: 208.47px 445.192px;" id="elst1v8csh49h" class="animable"></path><g id="el5c9hpouhptk"><path d="M243.19,457.86a6.65,6.65,0,0,0-3-4.31c-3-1.62-3,0-6.47-1.08-2.32-.71-1.86-6-2.05-7.74-.58-5.47-3.61-10.2-9.2-11.62a16.93,16.93,0,0,0-16,4c-6.74,6.47-5.93,12.13-10.24,12.39s-6.74-5.12-14.29-1.88c-4.63,2-7,6.81-8.19,10.24Z" style="fill: rgb(255, 255, 255); opacity: 0.5; transform-origin: 208.47px 445.192px;" class="animable" id="elcmpn407d73d"></path></g><line x1="189.15" y1="457.76" x2="185.87" y2="454.78" style="fill: none; stroke: rgb(38, 50, 56); stroke-linecap: round; stroke-linejoin: round; transform-origin: 187.51px 456.27px;" id="el50i37c4oqsg" class="animable"></line><line x1="209.14" y1="457.91" x2="217.95" y2="440.01" style="fill: none; stroke: rgb(38, 50, 56); stroke-linecap: round; stroke-linejoin: round; transform-origin: 213.545px 448.96px;" id="elisq9p4qtsme" class="animable"></line><polyline points="213.47 441.35 214.51 447.17 221.53 443.29" style="fill: none; stroke: rgb(38, 50, 56); stroke-linecap: round; stroke-linejoin: round; transform-origin: 217.5px 444.26px;" id="eljfl08he8nzc" class="animable"></polyline><polyline points="207.8 447.32 211.38 453.88 218.39 451.64" style="fill: none; stroke: rgb(38, 50, 56); stroke-linecap: round; stroke-linejoin: round; transform-origin: 213.095px 450.6px;" id="elysy9vbkzk6s" class="animable"></polyline><path d="M187,470.61c-.75-2.94-2.52-7.31-6.65-9.56-6.58-3.59-6.58,0-14.35-2.39-5.15-1.59-4.13-13.19-4.55-17.16-1.29-12.15-8-22.65-20.42-25.78-12.56-3.18-26-.2-35.42,8.86-14.94,14.35-13.15,26.9-22.72,27.5S68,440.72,51.23,447.89C41,452.3,35.65,463,33.07,470.61Z" style="fill: #128200; transform-origin: 110.035px 442.549px;" id="elplsvs7dmcg8" class="animable"></path><line x1="67.16" y1="470.39" x2="59.88" y2="463.78" style="fill: none; stroke: rgb(38, 50, 56); stroke-linecap: round; stroke-linejoin: round; transform-origin: 63.52px 467.085px;" id="elifkgb3l76l9" class="animable"></line><line x1="111.5" y1="470.73" x2="131.03" y2="431.01" style="fill: none; stroke: rgb(38, 50, 56); stroke-linecap: round; stroke-linejoin: round; transform-origin: 121.265px 450.87px;" id="el95g2uoglh3s" class="animable"></line><line x1="162.47" y1="469.73" x2="168.75" y2="465.76" style="fill: none; stroke: rgb(38, 50, 56); stroke-linecap: round; stroke-linejoin: round; transform-origin: 165.61px 467.745px;" id="el77fk7hj6aqj" class="animable"></line><polyline points="121.1 433.99 123.42 446.9 138.97 438.29" style="fill: none; stroke: rgb(38, 50, 56); stroke-linecap: round; stroke-linejoin: round; transform-origin: 130.035px 440.445px;" id="elk370b853an" class="animable"></polyline><polyline points="108.52 447.23 116.47 461.79 132.02 456.83" style="fill: none; stroke: rgb(38, 50, 56); stroke-linecap: round; stroke-linejoin: round; transform-origin: 120.27px 454.51px;" id="elbvdv3q167j" class="animable"></polyline><polyline points="66.83 462.12 65.5 469.4 58.22 468.08" style="fill: none; stroke: rgb(38, 50, 56); stroke-linecap: round; stroke-linejoin: round; transform-origin: 62.525px 465.76px;" id="elk062yh9aw0g" class="animable"></polyline><line x1="164.45" y1="468.08" x2="163.46" y2="464.44" style="fill: none; stroke: rgb(38, 50, 56); stroke-linecap: round; stroke-linejoin: round; transform-origin: 163.955px 466.26px;" id="elzz1r8m093z" class="animable"></line><circle cx="121.05" cy="433.53" r="1.07" style="fill: rgb(38, 50, 56); transform-origin: 121.05px 433.53px;" id="elobogdmb6y3s" class="animable"></circle><path d="M132.09,431A1.07,1.07,0,1,1,131,430,1.06,1.06,0,0,1,132.09,431Z" style="fill: rgb(38, 50, 56); transform-origin: 131.022px 431.07px;" id="elosr8qu99u1" class="animable"></path><circle cx="139.93" cy="437.83" r="1.07" style="fill: rgb(38, 50, 56); transform-origin: 139.93px 437.83px;" id="elb0umjw85l2i" class="animable"></circle><path d="M133.67,456.64a1.07,1.07,0,1,1-1.06-1.06A1.07,1.07,0,0,1,133.67,456.64Z" style="fill: rgb(38, 50, 56); transform-origin: 132.6px 456.65px;" id="elhxwr1njiaw8" class="animable"></path><circle cx="108.42" cy="447.04" r="1.07" style="fill: rgb(38, 50, 56); transform-origin: 108.42px 447.04px;" id="eluj7abf6kn8" class="animable"></circle><circle cx="163.46" cy="464.44" r="1.07" style="fill: rgb(38, 50, 56); transform-origin: 163.46px 464.44px;" id="elsaoobtugyom" class="animable"></circle><path d="M169.77,465.53a1.07,1.07,0,1,1-1.07-1.06A1.07,1.07,0,0,1,169.77,465.53Z" style="fill: rgb(38, 50, 56); transform-origin: 168.7px 465.54px;" id="elwz07obxfjn" class="animable"></path><circle cx="66.83" cy="462.12" r="1.07" style="fill: rgb(38, 50, 56); transform-origin: 66.83px 462.12px;" id="elu0il0hkw1h" class="animable"></circle><path d="M60.6,463.22a1.07,1.07,0,1,1-1.07-1.07A1.07,1.07,0,0,1,60.6,463.22Z" style="fill: rgb(38, 50, 56); transform-origin: 59.53px 463.22px;" id="el3b2f9xgia4f" class="animable"></path><circle cx="57.75" cy="468.02" r="1.07" style="fill: rgb(38, 50, 56); transform-origin: 57.75px 468.02px;" id="ellf9zvans3zk" class="animable"></circle><path d="M279.55,428.32s-47,2.73-42.24,5.45,42.92,6.13,36.79,13-81.76,25.2-81.76,25.2" style="fill: none; stroke: rgb(38, 50, 56); stroke-linecap: round; stroke-linejoin: round; transform-origin: 235.945px 450.145px;" id="el1eo5z00a019" class="animable"></path><path d="M305.44,428.32s-17.72,2.73-15,4.77,126,4.77,118.54,40.2" style="fill: none; stroke: rgb(38, 50, 56); stroke-linecap: round; stroke-linejoin: round; transform-origin: 349.731px 450.805px;" id="eloy9u24dqyu" class="animable"></path><path d="M388.52,347.85s-16.21,1.71-39.23-20.46,22.17-100.63,40.08-117.68S444,301.8,430.3,322.27,402.16,347,388.52,347.85Z" style="fill: #128200; transform-origin: 388.096px 277.895px;" id="elvofp2t9yojt" class="animable"></path><polyline points="381.69 437.39 384.25 323.12 373.17 311.19 385.11 318.01 385.11 297.54 369.76 279.63 384.25 290.72 382.55 276.22 386.81 283.04 389.37 242.11 391.07 304.36 419.22 289.01 391.07 312.89 391.07 323.98 391.07 440.8" style="fill: rgb(38, 50, 56); transform-origin: 394.49px 341.455px;" id="elsj2j7vnuq4g" class="animable"></polyline><path d="M387.94,388c.72-1.8-3.87-2-5.09-2.07l-.12,5.46C384.33,390.75,387.34,389.47,387.94,388Z" style="fill: gray; transform-origin: 385.373px 388.66px;" id="elcng3mnt9dug" class="animable"></path><path d="M391.07,341.83c-2.33.58-7.1,2-5.71,3.36,1.1,1.09,3.76,1.53,5.71,1.7Z" style="fill: gray; transform-origin: 388.09px 344.36px;" id="elqm7zp2mmmj" class="animable"></path><path d="M388.28,357.22c.73-1.82-4.74-1.82-4.74-1.82v.09l-.11,4.8C384.72,359.83,387.71,358.64,388.28,357.22Z" style="fill: gray; transform-origin: 385.889px 357.845px;" id="el9ruk8ena6er" class="animable"></path><path d="M387.92,333.53c.54-1.36-2.35-1.71-3.86-1.8l-.1,4.53C385.41,335.67,387.46,334.67,387.92,333.53Z" style="fill: gray; transform-origin: 385.973px 333.995px;" id="el7uo65f6hdnt" class="animable"></path><path d="M382.55,412.86l-.36,2.53-.07,3.14c1.25-.42,5.13-1.86,5.82-3.6C388.77,412.86,382.55,412.86,382.55,412.86Z" style="fill: gray; transform-origin: 385.068px 415.695px;" id="elz45hr93tbr" class="animable"></path><path d="M384.62,374.27c1.24,1.24,4.23,1.73,6.45,1.94v-5.75C388.4,371.13,383.05,372.7,384.62,374.27Z" style="fill: gray; transform-origin: 387.703px 373.335px;" id="elhox3jkfk3oq" class="animable"></path><path d="M385,321.5c1.16,1.16,4.1,1.58,6.07,1.73v-5.18C388.92,318.56,383.53,320,385,321.5Z" style="fill: gray; transform-origin: 387.91px 320.64px;" id="el5exhgn2sa68" class="animable"></path><path d="M390.65,289c-2.39.7-5.32,1.82-4.19,3,.85.85,2.64,1.3,4.32,1.55Z" style="fill: gray; transform-origin: 388.495px 291.275px;" id="elpyutvtwf3ha" class="animable"></path><path d="M391.07,397.43c-2.67.67-8,2.24-6.45,3.81,1.24,1.24,4.23,1.74,6.45,1.94Z" style="fill: gray; transform-origin: 387.706px 400.305px;" id="elhrkkgdmzi4m" class="animable"></path><path d="M385.11,302.19v4.67c1.45-.56,3.77-1.63,4.26-2.86C390,302.51,386.41,302.24,385.11,302.19Z" style="fill: gray; transform-origin: 387.277px 304.525px;" id="elrtkzn7rbc0f" class="animable"></path><path d="M444,438.64c.74-6.75-4.75-14-11.7-14.35-6.24-.3-13.1,3.89-18.3.43-4.25-2.83-4.34-8.87-4.82-14s-1.88-10.21-5.2-14-8.9-6-13.66-4.26c-9.59,3.53-10.18,19.26-20,22.16-6.78,2-13.85-3.63-20.81-2.38-8.52,1.52-12.37,10.95-18.91,15.56-.68.48-3.52,2.54-6.78,4.92-2.73,2-5.75,4.21-8,5.92Z" style="fill: #128200; transform-origin: 379.943px 415.248px;" id="eloxmzb88sxf7" class="animable"></path><g id="ellmde5jhppk"><path d="M444,438.64c.74-6.75-4.75-14-11.7-14.35-6.24-.3-13.1,3.89-18.3.43-4.25-2.83-4.34-8.87-4.82-14s-1.88-10.21-5.2-14-8.9-6-13.66-4.26c-9.59,3.53-10.18,19.26-20,22.16-6.78,2-13.85-3.63-20.81-2.38-8.52,1.52-12.37,10.95-18.91,15.56-.68.48-3.52,2.54-6.78,4.92-2.73,2-5.75,4.21-8,5.92Z" style="fill: rgb(255, 255, 255); opacity: 0.5; transform-origin: 379.943px 415.248px;" class="animable" id="el7ec845kdhda"></path></g><line x1="364.47" y1="438.08" x2="359.09" y2="422.36" style="fill: none; stroke: rgb(38, 50, 56); stroke-linecap: round; stroke-linejoin: round; transform-origin: 361.78px 430.22px;" id="eluz4ae4q9u7c" class="animable"></line><line x1="383.5" y1="438.5" x2="394.67" y2="408.3" style="fill: none; stroke: rgb(38, 50, 56); stroke-linecap: round; stroke-linejoin: round; transform-origin: 389.085px 423.4px;" id="elp3kgkcjufz" class="animable"></line><line x1="424.04" y1="438.5" x2="430.66" y2="432.29" style="fill: none; stroke: rgb(38, 50, 56); stroke-linecap: round; stroke-linejoin: round; transform-origin: 427.35px 435.395px;" id="el66ny4p8ra5s" class="animable"></line><line x1="362.99" y1="434.36" x2="366.54" y2="424.85" style="fill: none; stroke: rgb(38, 50, 56); stroke-linecap: round; stroke-linejoin: round; transform-origin: 364.765px 429.605px;" id="elqdlc9ub04h" class="animable"></line><line x1="362.3" y1="432.04" x2="349.99" y2="428.98" style="fill: none; stroke: rgb(38, 50, 56); stroke-linecap: round; stroke-linejoin: round; transform-origin: 356.145px 430.51px;" id="elss6xpdc5j3" class="animable"></line><line x1="391.36" y1="417.4" x2="388.05" y2="412.02" style="fill: none; stroke: rgb(38, 50, 56); stroke-linecap: round; stroke-linejoin: round; transform-origin: 389.705px 414.71px;" id="elf60p5kfp2k4" class="animable"></line><line x1="388.05" y1="425.67" x2="400.04" y2="419.06" style="fill: none; stroke: rgb(38, 50, 56); stroke-linecap: round; stroke-linejoin: round; transform-origin: 394.045px 422.365px;" id="elbtg22ris4ni" class="animable"></line><line x1="384.47" y1="436.17" x2="395.49" y2="432.29" style="fill: none; stroke: rgb(38, 50, 56); stroke-linecap: round; stroke-linejoin: round; transform-origin: 389.98px 434.23px;" id="el23kbw63eslb" class="animable"></line><line x1="385.98" y1="431.88" x2="378.95" y2="419.47" style="fill: none; stroke: rgb(38, 50, 56); stroke-linecap: round; stroke-linejoin: round; transform-origin: 382.465px 425.675px;" id="elo740irp951c" class="animable"></line><path d="M395.73,408.3a1.07,1.07,0,1,1-1.06-1.07A1.06,1.06,0,0,1,395.73,408.3Z" style="fill: rgb(38, 50, 56); transform-origin: 394.66px 408.3px;" id="elhj64ru7t5sd" class="animable"></path><path d="M389,411.93a1.07,1.07,0,1,1-1.07-1.07A1.06,1.06,0,0,1,389,411.93Z" style="fill: rgb(38, 50, 56); transform-origin: 387.93px 411.93px;" id="elm7eoksjix18" class="animable"></path><circle cx="400.04" cy="419.06" r="1.07" style="fill: rgb(38, 50, 56); transform-origin: 400.04px 419.06px;" id="elomuhsgv20tr" class="animable"></circle><circle cx="378.95" cy="419.47" r="1.07" style="fill: rgb(38, 50, 56); transform-origin: 378.95px 419.47px;" id="ela6vzsco9vl6" class="animable"></circle><circle cx="396.05" cy="432.13" r="1.07" style="fill: rgb(38, 50, 56); transform-origin: 396.05px 432.13px;" id="elr3yjthfoybn" class="animable"></circle><circle cx="430.24" cy="432.55" r="1.07" style="fill: rgb(38, 50, 56); transform-origin: 430.24px 432.55px;" id="elg1w2bc7ogt" class="animable"></circle><path d="M360.16,422.36a1.07,1.07,0,1,1-1.07-1.06A1.07,1.07,0,0,1,360.16,422.36Z" style="fill: rgb(38, 50, 56); transform-origin: 359.09px 422.37px;" id="elrzu7h91wl1" class="animable"></path><circle cx="366.35" cy="424.88" r="1.07" style="fill: rgb(38, 50, 56); transform-origin: 366.35px 424.88px;" id="els2esu3qm8df" class="animable"></circle><circle cx="349.99" cy="428.98" r="1.07" style="fill: rgb(38, 50, 56); transform-origin: 349.99px 428.98px;" id="elonjc9xdyq5" class="animable"></circle><path d="M474.76,453.54a8.1,8.1,0,0,0-3.65-5.26c-3.62-2-3.62,0-7.89-1.31-2.83-.87-2.27-7.25-2.5-9.44-.71-6.67-4.41-12.44-11.23-14.17A20.64,20.64,0,0,0,430,428.23c-8.22,7.89-7.23,14.79-12.49,15.12s-8.22-6.24-17.42-2.3c-5.65,2.42-8.57,8.3-10,12.49Z" style="fill: #128200; transform-origin: 432.425px 438.094px;" id="elp3omieg4hzj" class="animable"></path><line x1="408.86" y1="453.42" x2="404.86" y2="449.78" style="fill: none; stroke: rgb(38, 50, 56); stroke-linecap: round; stroke-linejoin: round; transform-origin: 406.86px 451.6px;" id="el62pkc5nix8r" class="animable"></line><line x1="433.24" y1="453.6" x2="443.98" y2="431.77" style="fill: none; stroke: rgb(38, 50, 56); stroke-linecap: round; stroke-linejoin: round; transform-origin: 438.61px 442.685px;" id="el4ndg760kai2" class="animable"></line><polyline points="438.52 433.41 439.79 440.5 448.34 435.77" style="fill: none; stroke: rgb(38, 50, 56); stroke-linecap: round; stroke-linejoin: round; transform-origin: 443.43px 436.955px;" id="elzfg8jva1oq" class="animable"></polyline><polyline points="431.61 440.69 435.97 448.69 444.52 445.96" style="fill: none; stroke: rgb(38, 50, 56); stroke-linecap: round; stroke-linejoin: round; transform-origin: 438.065px 444.69px;" id="el5mnc8v8dajr" class="animable"></polyline></g><defs>     <filter id="active" height="200%">         <feMorphology in="SourceAlpha" result="DILATED" operator="dilate" radius="2"></feMorphology>                <feFlood flood-color="#32DFEC" flood-opacity="1" result="PINK"></feFlood>        <feComposite in="PINK" in2="DILATED" operator="in" result="OUTLINE"></feComposite>        <feMerge>            <feMergeNode in="OUTLINE"></feMergeNode>            <feMergeNode in="SourceGraphic"></feMergeNode>        </feMerge>    </filter>    <filter id="hover" height="200%">        <feMorphology in="SourceAlpha" result="DILATED" operator="dilate" radius="2"></feMorphology>                <feFlood flood-color="#ff0000" flood-opacity="0.5" result="PINK"></feFlood>        <feComposite in="PINK" in2="DILATED" operator="in" result="OUTLINE"></feComposite>        <feMerge>            <feMergeNode in="OUTLINE"></feMergeNode>            <feMergeNode in="SourceGraphic"></feMergeNode>        </feMerge>            <feColorMatrix type="matrix" values="0   0   0   0   0                0   1   0   0   0                0   0   0   0   0                0   0   0   1   0 "></feColorMatrix>    </filter></defs></svg>
